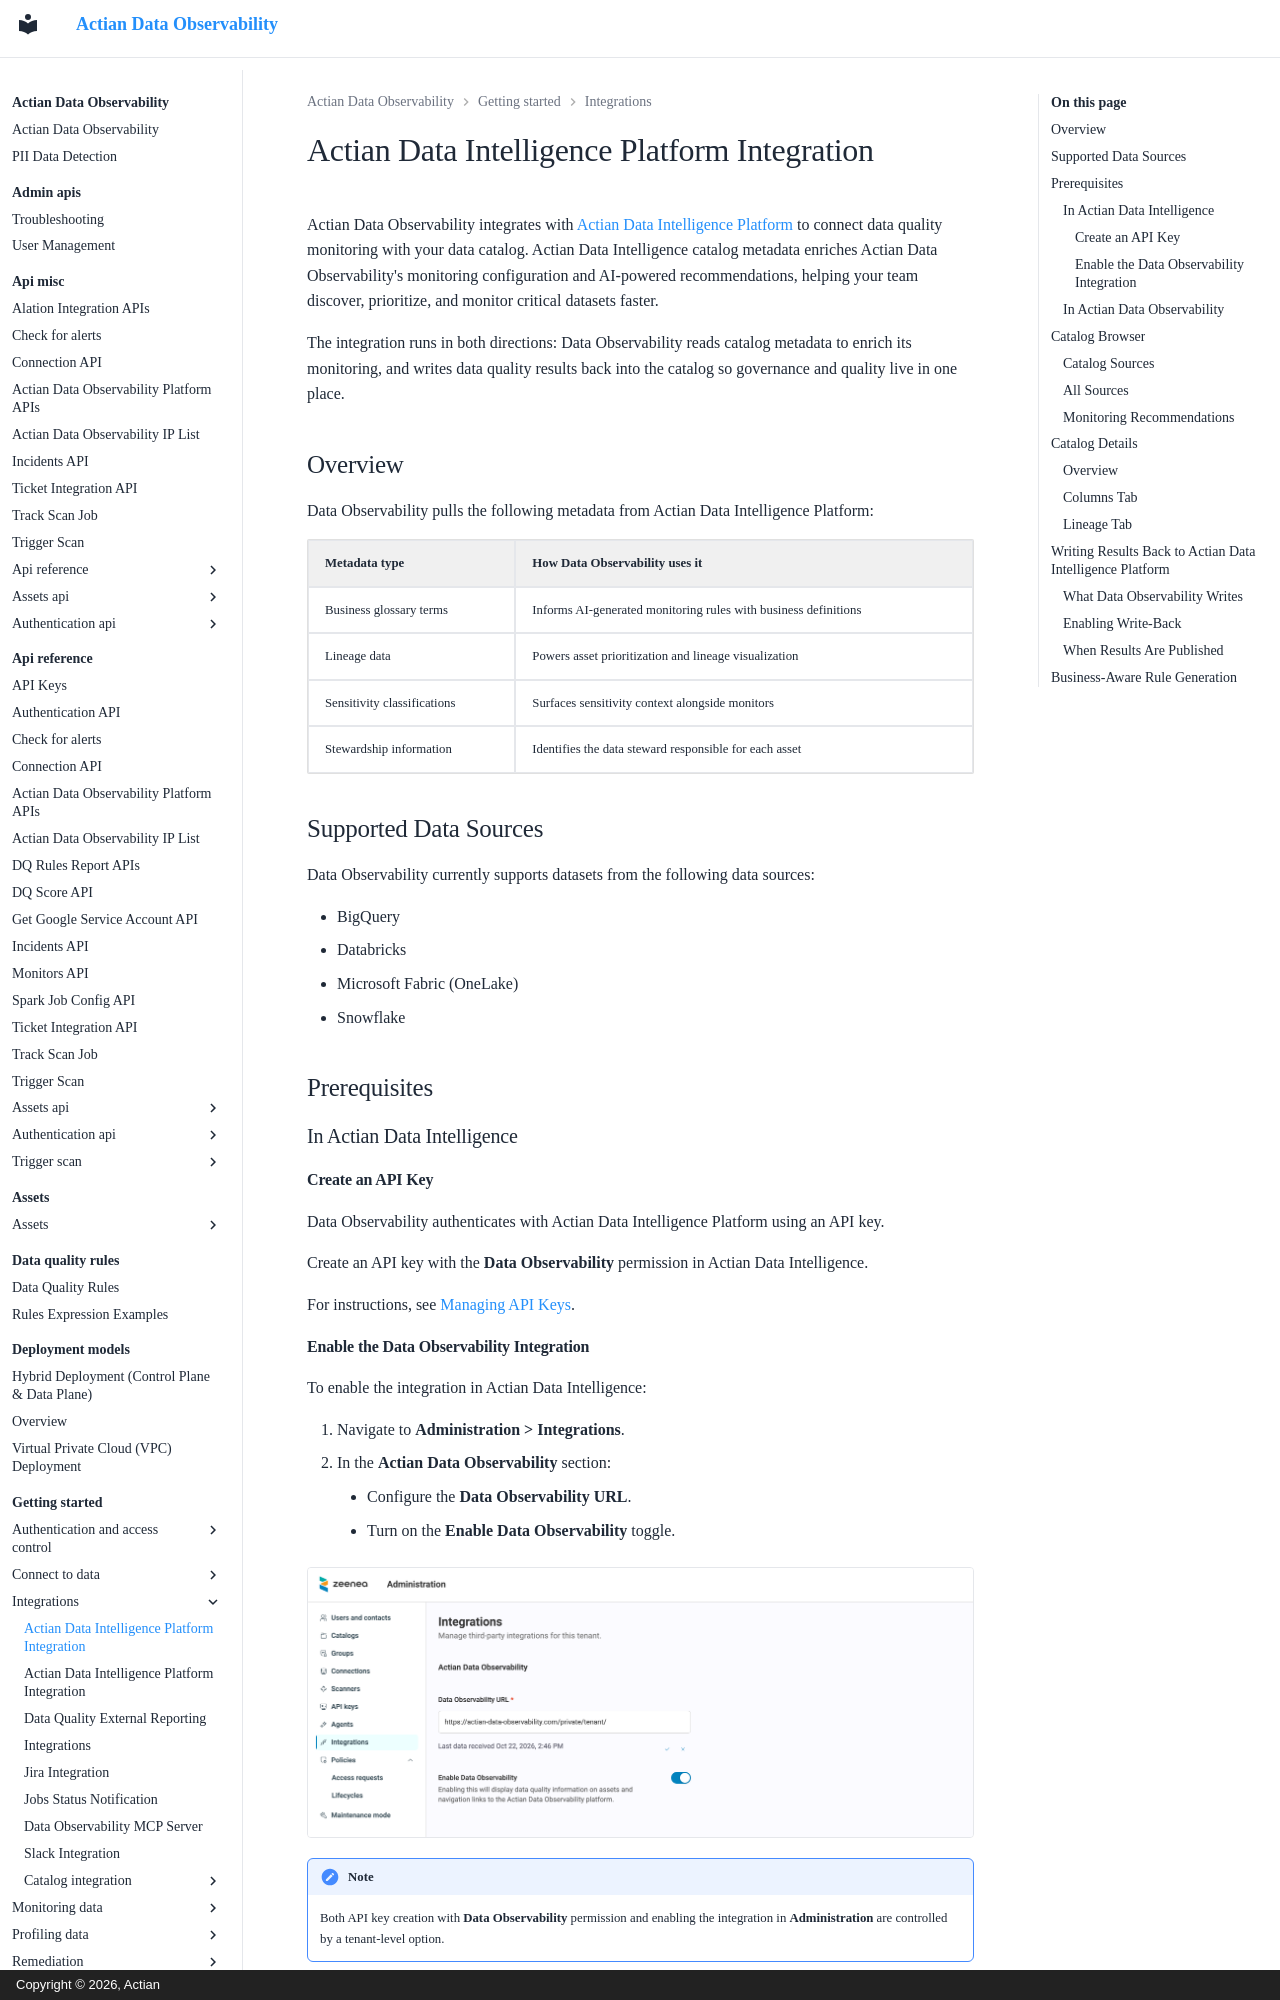

repository: ActianCorp/data-observability-docs · page: getting-started/integrations/actian-data-intelligence-platform.html · generator: mkdocs · copyright: Copyright © 2026, Actian

# Actian Data Intelligence Platform Integration

Actian Data Observability integrates with [Actian Data Intelligence Platform](https://zeenea.com/) to connect data quality monitoring with your data catalog. Actian Data Intelligence catalog metadata enriches Actian Data Observability's monitoring configuration and AI-powered recommendations, helping your team discover, prioritize, and monitor critical datasets faster.

The integration runs in both directions: Data Observability reads catalog metadata to enrich its monitoring, and writes data quality results back into the catalog so governance and quality live in one place.


## Overview

Data Observability pulls the following metadata from Actian Data Intelligence Platform:

| Metadata type               | How Data Observability uses it                                    |
| --------------------------- | ----------------------------------------------------------------- |
| Business glossary terms     | Informs AI-generated monitoring rules with business definitions   |
| Lineage data                | Powers asset prioritization and lineage visualization             |
| Sensitivity classifications | Surfaces sensitivity context alongside monitors                 |
| Stewardship information     | Identifies the data steward responsible for each asset          |

## Supported Data Sources

Data Observability currently supports datasets from the following data sources:

* BigQuery
* Databricks
* Microsoft Fabric (OneLake)
* Snowflake

## Prerequisites

### In Actian Data Intelligence

#### Create an API Key

Data Observability authenticates with Actian Data Intelligence Platform using an API key.

Create an API key with the **Data Observability** permission in Actian Data Intelligence.

For instructions, see [Managing API Keys](https://docs.actian.com/data-intelligence-platform/features-applications/administration/managing-api-keys.html#create-an-api-key).
